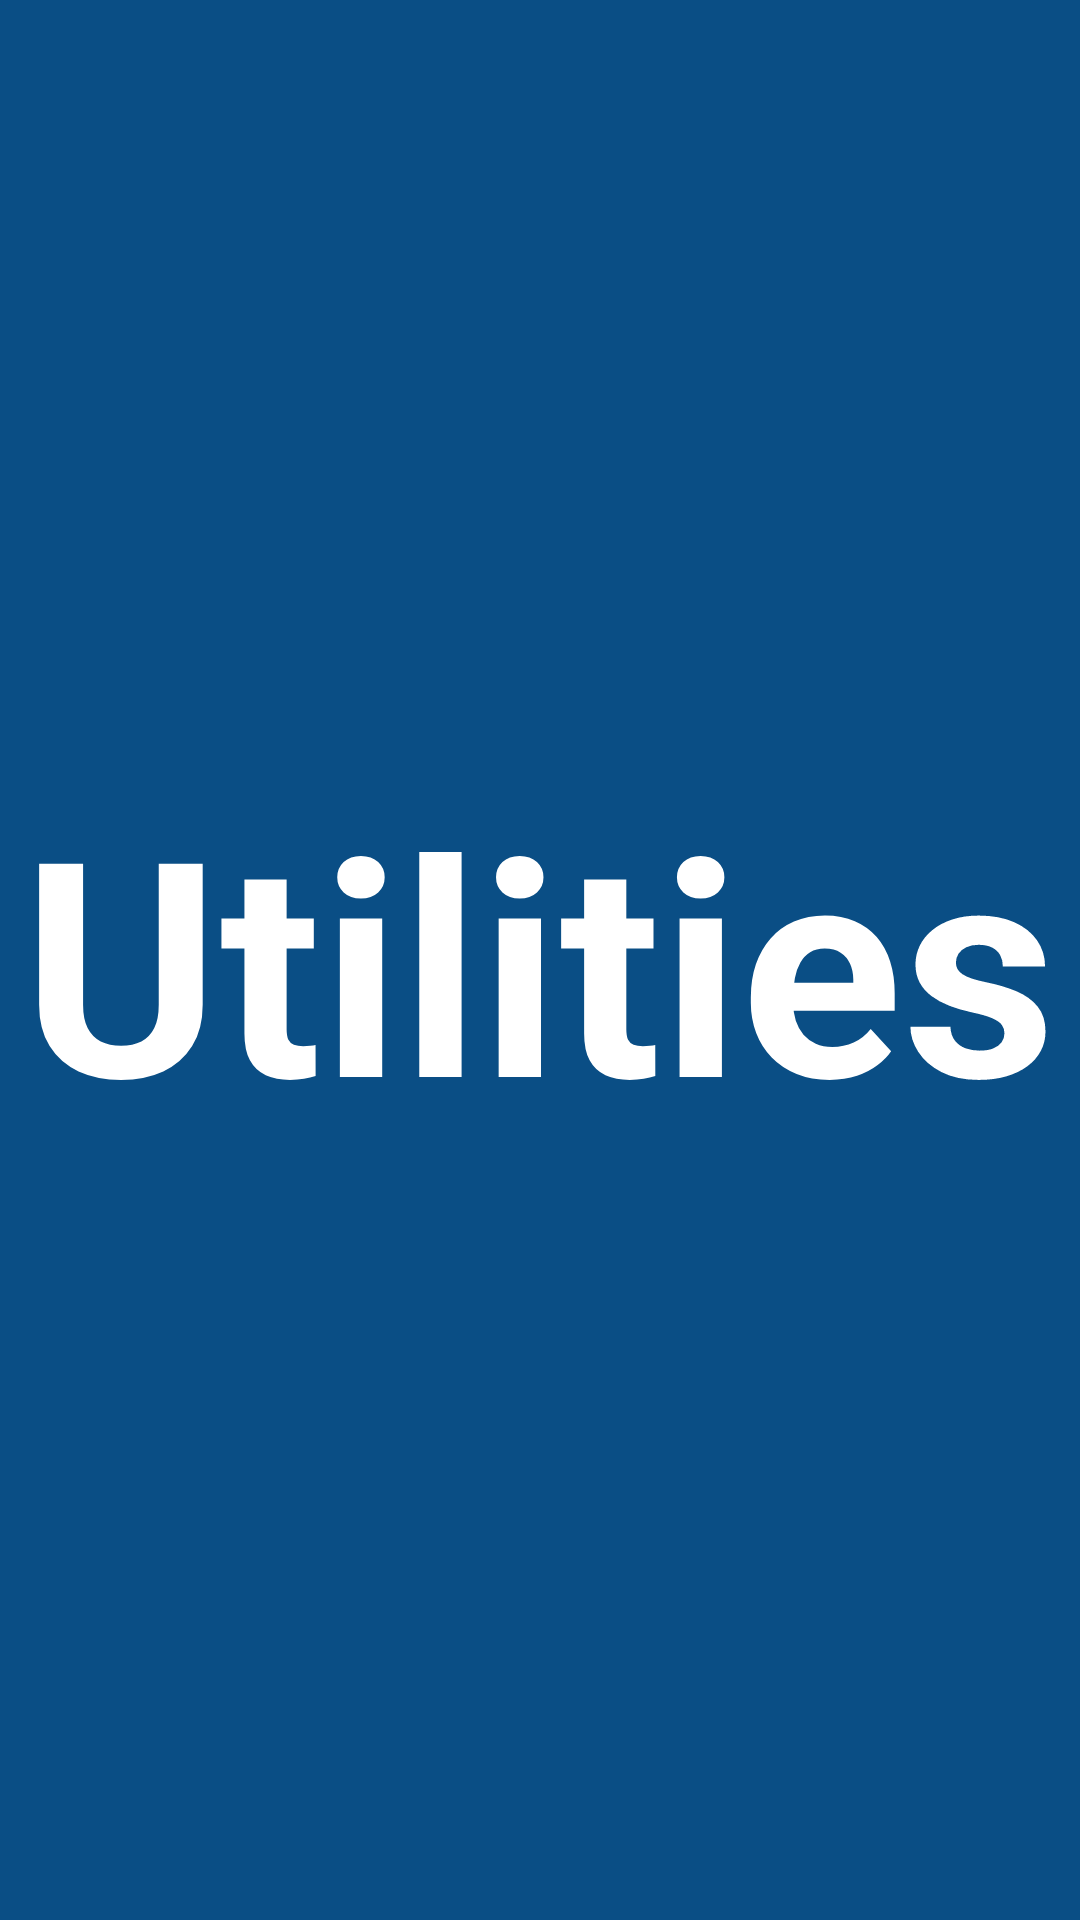

Write the Android layout XML for this screen, with the resource values it uses.
<!-- AndroidManifest.xml: application theme Theme.BottomNavigationViewExample -->
<!-- res/layout/fragment_utilities.xml -->
<?xml version="1.0" encoding="utf-8"?>
<FrameLayout xmlns:android="http://schemas.android.com/apk/res/android"
    xmlns:tools="http://schemas.android.com/tools"
    android:layout_width="match_parent"
    android:layout_height="match_parent"
    android:background="#0A4E85"
    tools:context=".UtilitiesFragment">

    <TextView
        android:layout_width="wrap_content"
        android:layout_height="wrap_content"
        android:textStyle="bold"
        android:textColor="#FFF"
        android:textSize="100sp"
        android:layout_gravity="center"
        android:text="Utilities"/>

</FrameLayout>
<!-- resources referenced by this layout -->
<resources>
  <style name="Theme.BottomNavigationViewExample" parent="Base.Theme.BottomNavigationViewExample" />
  <style name="Base.Theme.BottomNavigationViewExample" parent="Theme.Material3.DayNight.NoActionBar">
          
          
      </style>
</resources>
